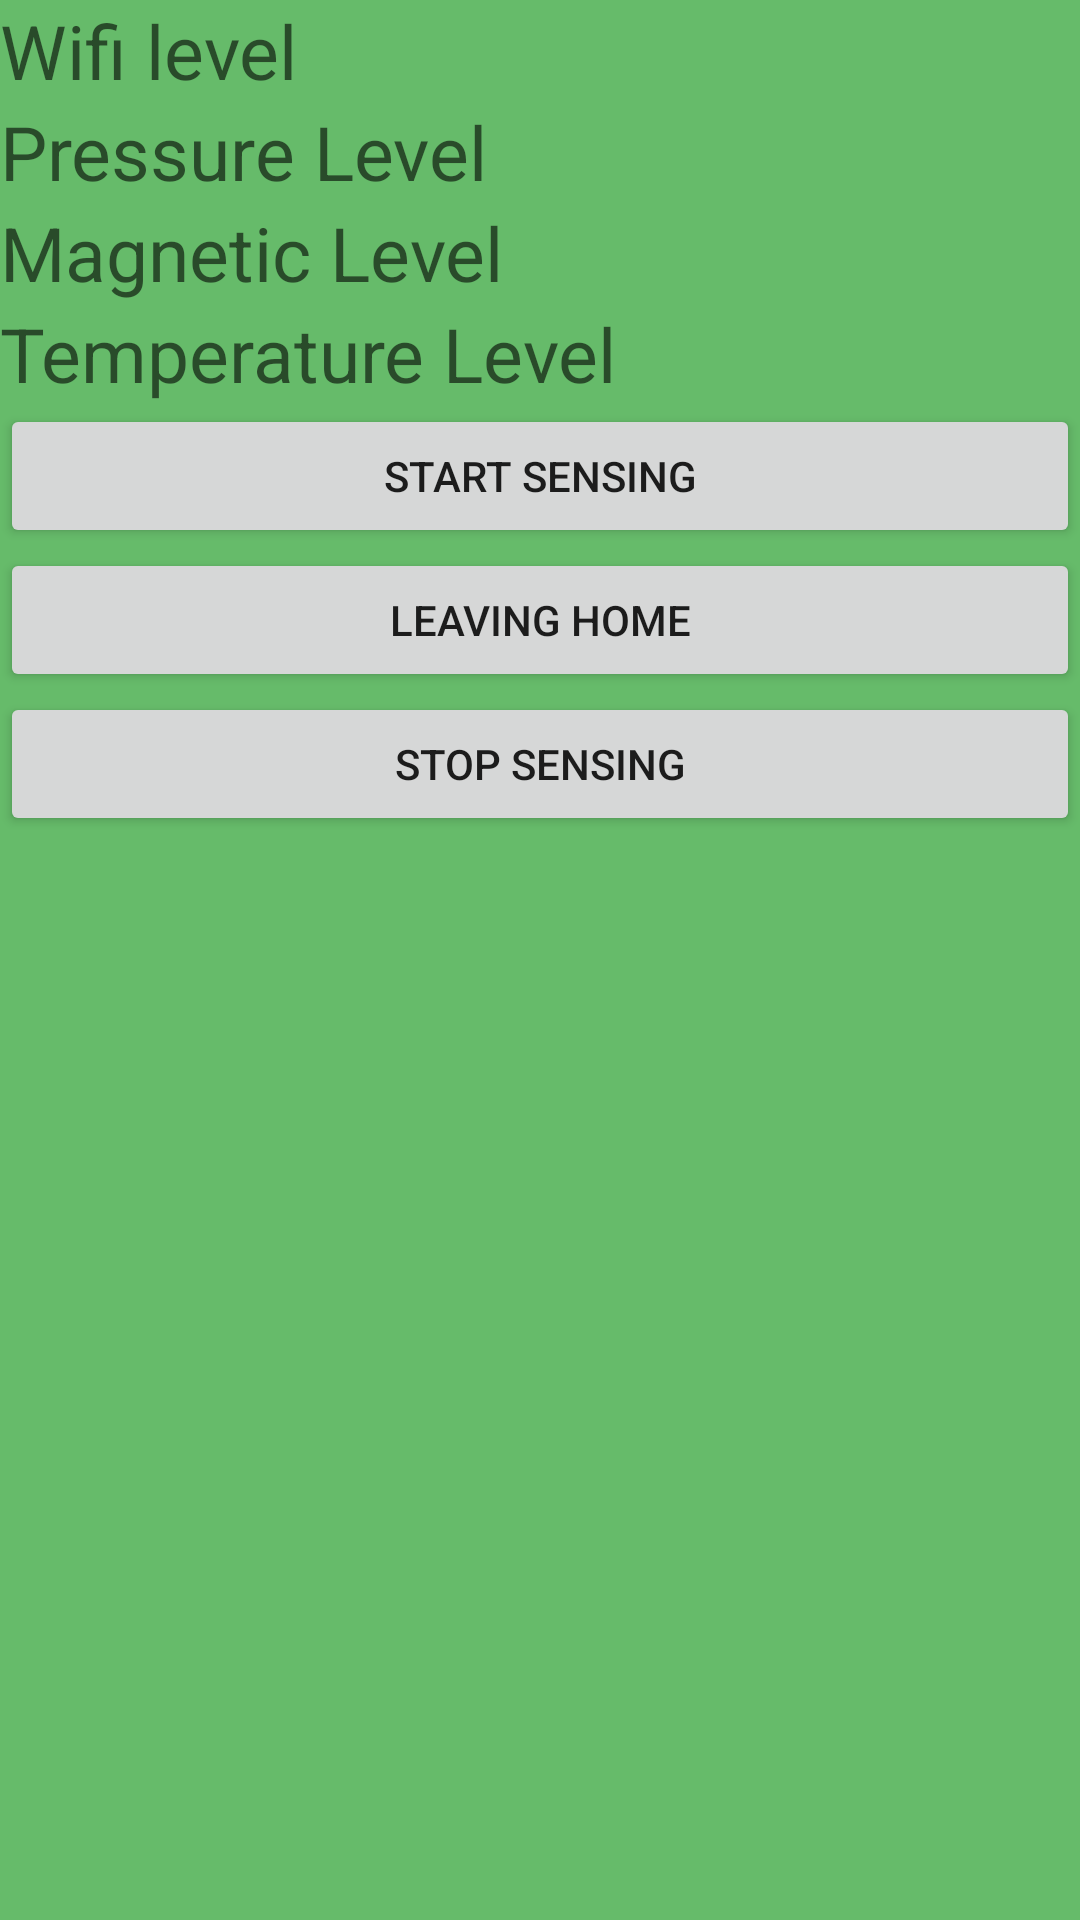

Android layout source for this screen:
<!-- AndroidManifest.xml: application theme AppTheme -->
<!-- res/layout/fragment_remodel.xml -->
<?xml version="1.0" encoding="utf-8"?>
<LinearLayout
    xmlns:android="http://schemas.android.com/apk/res/android"
    android:orientation="vertical"
    android:layout_width="match_parent"
    android:layout_height="match_parent"
    android:background="@color/mainBackground">
    <LinearLayout
        android:orientation="vertical"
        android:layout_width="match_parent"
        android:layout_height="wrap_content">
        <TextView
            android:id="@+id/wifi_level"
            android:layout_width="wrap_content"
            android:layout_height="wrap_content"
            android:hint="@string/wifi_level"
            android:textSize="25sp"/>
        <TextView
            android:id="@+id/pressure_level"
            android:layout_width="wrap_content"
            android:layout_height="wrap_content"
            android:hint="Pressure Level"
            android:textSize="25sp"/>
        <TextView
            android:id="@+id/magnetic_level"
            android:layout_width="wrap_content"
            android:layout_height="wrap_content"
            android:hint="Magnetic Level"
            android:textSize="25sp"/>
        <TextView
            android:id="@+id/temperature_level"
            android:layout_width="wrap_content"
            android:layout_height="wrap_content"
            android:hint="Temperature Level"
            android:textSize="25sp"/>
    </LinearLayout>
    <LinearLayout
        android:layout_width="match_parent"
        android:layout_height="wrap_content"
        android:orientation="horizontal">
        <TextView
            android:id="@+id/current_location"
            android:layout_width="wrap_content"
            android:layout_height="wrap_content"
            android:hint="location"
            android:textSize="30dp"
            android:layout_gravity="center"
            android:visibility="gone"/>
        <ProgressBar
            android:id="@+id/progressBar"
            android:layout_width="wrap_content"
            android:layout_height="wrap_content"
            android:layout_gravity="center"
            android:visibility="gone"/>
    </LinearLayout>
    <Button
        android:id="@+id/remodel_start"
        android:layout_width="match_parent"
        android:layout_height="wrap_content"
        android:text="@string/remodel_start"/>

    <Button
        android:id="@+id/remodel_leaving"
        android:layout_width="match_parent"
        android:layout_height="wrap_content"
        android:text="@string/remodel_leaving"/>
    <Button
        android:id="@+id/remodel_stop"
        android:layout_width="match_parent"
        android:layout_height="wrap_content"
        android:text="@string/remodel_stop"/>

    <ScrollView xmlns:android="http://schemas.android.com/apk/res/android"
                android:orientation="vertical"
                android:layout_width="match_parent"
                android:layout_height="match_parent"
                android:background="@color/mainBackground">
        <LinearLayout xmlns:android="http://schemas.android.com/apk/res/android"
                      android:orientation="vertical"
                      android:layout_width="match_parent"
                      android:layout_height="match_parent"
                      android:id="@+id/remodel_layout">
        </LinearLayout>
    </ScrollView>
</LinearLayout>
<!-- resources referenced by this layout -->
<resources>
  <color name="mainBackground">#66BB6A</color>
  <string name="remodel_leaving">LEAVING HOME</string>
  <string name="remodel_start">START SENSING</string>
  <string name="remodel_stop">STOP SENSING</string>
  <string name="wifi_level">Wifi level</string>
  <style name="AppTheme" parent="Theme.AppCompat.DayNight.DarkActionBar">
          
          <item name="colorPrimary">@color/colorPrimary</item>
          <item name="colorPrimaryDark">@color/colorPrimaryDark</item>
          <item name="colorAccent">@color/colorAccent</item>
      </style>
  <color name="colorPrimary">#3F51B5</color>
  <color name="colorPrimaryDark">#303F9F</color>
  <color name="colorAccent">#FFF</color>
</resources>
